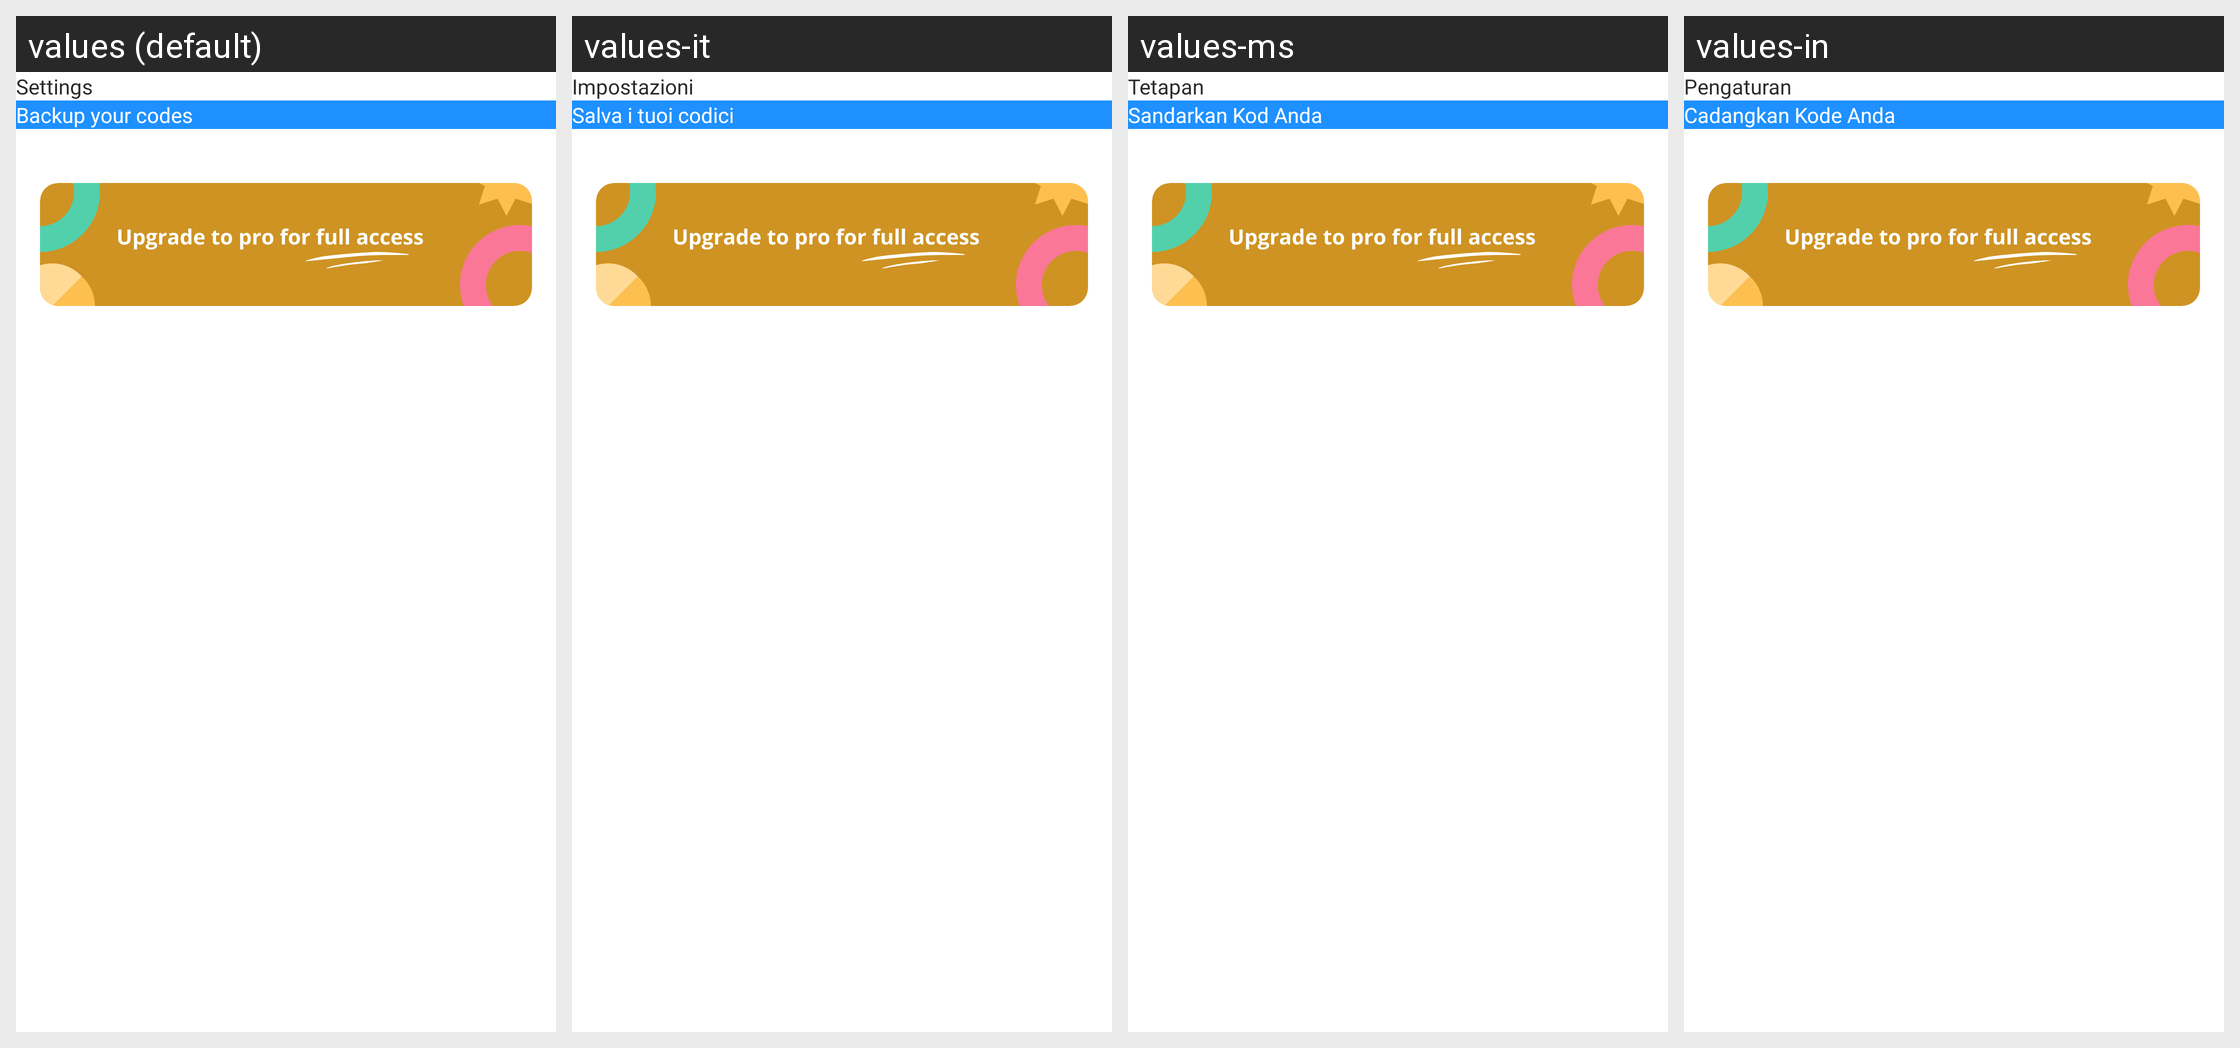

This grid shows one Android layout under several languages. Give, for every string resource on the screen, its name, the default text and each shown locale's text.
Android screen res/layout/fragment_setting_screen.xml rendered under 4 locales, left to right: values (default), values-it, values-ms, values-in. Device: Nexus 5 (rendered at 1080×1920; each locale shown at half size, 540×960, under a caption strip naming it); theme Theme.Authenticator.
Other locales in the repository, not shown: values-af, values-ar, values-cs, values-da, values-de, values-el, values-es, values-fa, values-hi, values-ja, values-ko, values-nl, values-no, values-pt, values-ru, values-th, values-tr, values-vi, values-zh.
Strings drawn on this screen, with the default value and each locale's value (text and hints the layout hard-codes, and strings that could not be matched under every locale, appear in the picture but are not listed):

settings
  values: Settings
  values-it: Impostazioni
  values-ms: Tetapan
  values-in: Pengaturan

backup_your_codes
  values: Backup your codes
  values-it: Salva i tuoi codici
  values-ms: Sandarkan Kod Anda
  values-in: Cadangkan Kode Anda
